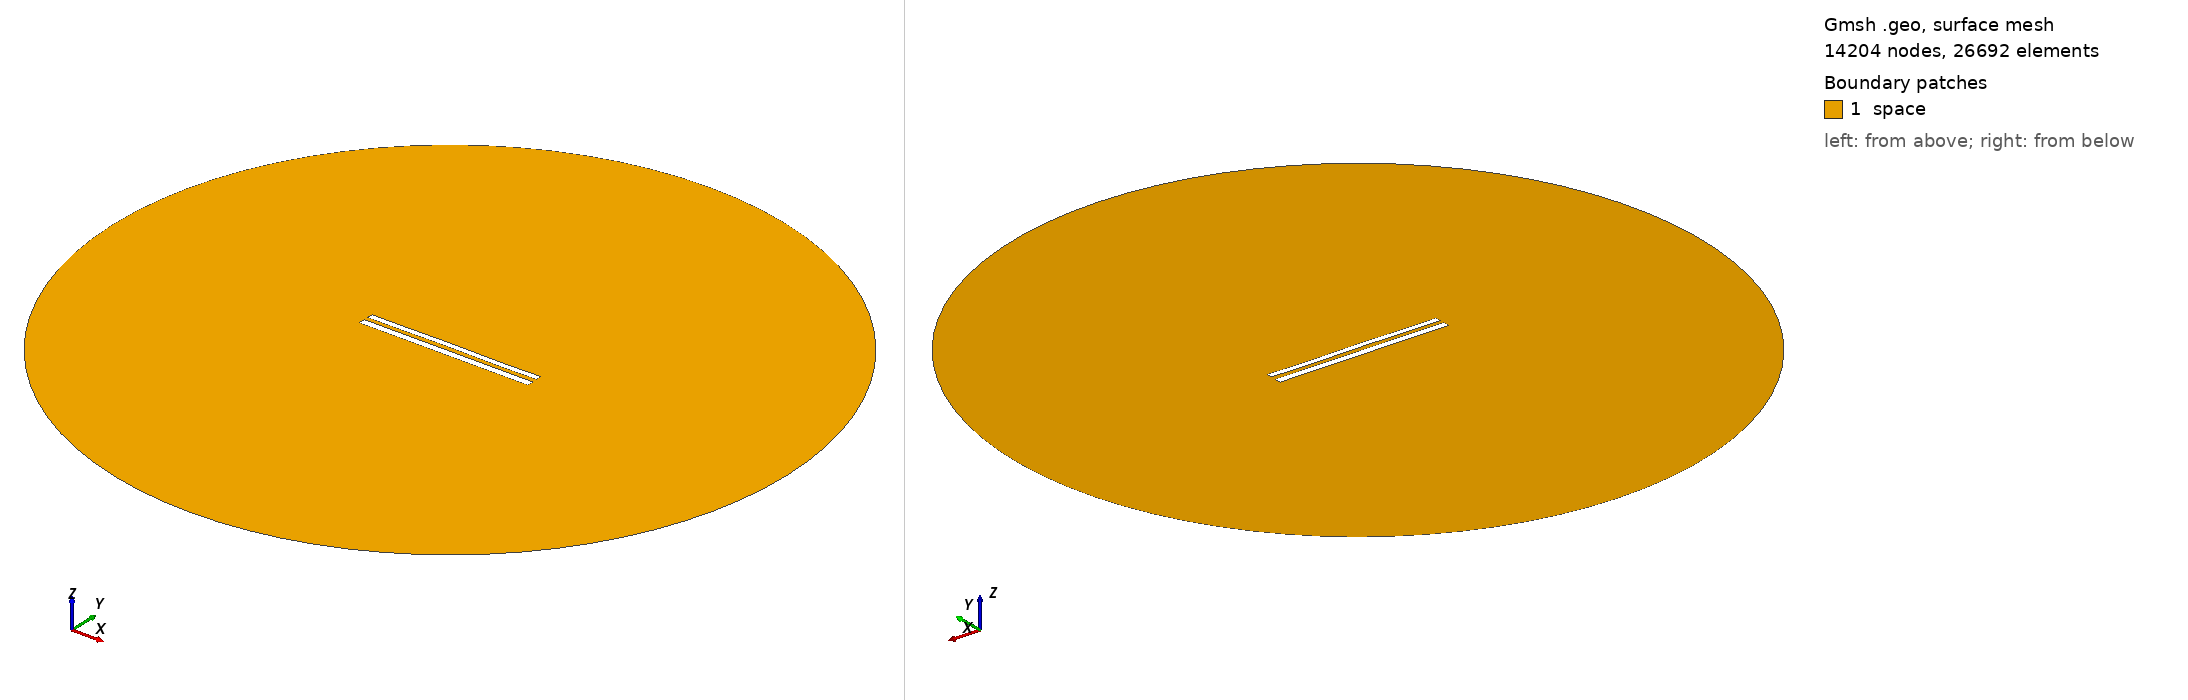

Gmsh geometry script, surface-meshed: 14204 nodes, 26692 surface elements. Boundary patches (legend numbers): 1 space. Left view from above one corner, right view from below the opposite corner. Legend entries are the model's physical surfaces. The drawing asked Gmsh for element sizes between 1% and 20% of the model's largest extent; the script's own settings can give other sizes.

=== 9342.geo (drawn) ===
//---------------------------------------
// Geometry kernel
//---------------------------------------

SetFactory("OpenCASCADE");



//---------------------------------------
// Parameters of the geometry
//---------------------------------------

// Overetch of the upper plate
overetch = 0.25;

// Distance between the plates
distance = 2.5;

// Discretization over the x axis (for the deformation)
nx = 50; 

// Length of the plate
L = 100 - overetch; 

// Number of modes
n = 4; 

// 1st mode coefficient
coeff(1) = 0.15;
beta(1) = 0.596864 * 3.1415926535 / L;

// 2nd mode coefficient
coeff(2) = 0.07499999999999998;
beta(2) = 1.49418 * 3.1415926535 / L;

// 3rd mode coefficient
coeff(3) = 0.07499999999999998;
beta(3) = 2.50025 * 3.1415926535 / L;

// 4th mode coefficient
coeff(4) = -0.075;
beta(4) = 3.49999 * 3.1415926535 / L;



//---------------------------------------
// Upper plate (deformed rectangle)
//---------------------------------------

// Coordiantes of the upper plate
xmin = -50;
xmax = 50 - overetch;

// Height of the upper plate
yheight = 4 - 2 * overetch;

// Indexes of the points
UpperID[] = {};
LowerID[] = {};
LeftID[] = {};
RightID[] = {};

// Point index
p = 1;

// Horizontal edges
For i In {1:nx}
    x = xmin + (i-1)*(xmax - xmin)/(nx-1);

    y_bottom = distance / 2 + overetch;
    For j In {1:n}
        C = (Cosh(beta(j)*L) + Cos(beta(j)*L)) / (Sinh(beta(j)*L) + Sin(beta(j)*L));
        y_bottom  = y_bottom + coeff(j) * (Cosh(beta(j)*(x+50)) - Cos(beta(j)*(x+50)) - C * (Sinh(beta(j)*(x+50)) - Sin(beta(j)*(x+50))));
    EndFor

    y_top = y_bottom + yheight;

    Point(p) = {x, y_top, 0, 1.0};
    UpperID[i] = p;
    p = p + 1;

    Point(p) = {x, y_bottom, 0, 1.0};
    LowerID[i] = p;
    p = p + 1;
EndFor

// Create point lists
UpperPts[] = {}; LowerPts[] = {};
For i In {1:nx}
  UpperPts[] += {UpperID[i]};
  LowerPts[] += {LowerID[i]};
EndFor

// Build splines
Spline(1) = {UpperPts[]};
Spline(2) = {LowerPts[]};
Line(3) = {LowerPts[nx-1], UpperPts[nx-1]};
Line(4) = {LowerPts[0], UpperPts[0]};

// Build the plane surface
Curve Loop(1) = {2, 3, -1, -4};
Plane Surface(1) = {1};



//---------------------------------------
// Lower plate (rectangle)
//---------------------------------------

// Vertices
Point(1001) = {-50, -1, 0, 1.0};
Point(1002) = { 50, -1, 0, 1.0};
Point(1003) = { 50,  -5, 0, 1.0};
Point(1004) = {-50,  -5, 0, 1.0};

// Edges
Line(5) = {1001, 1002};
Line(6) = {1002, 1003};
Line(7) = {1003, 1004};
Line(8) = {1004, 1001};

// Plane surface
Line Loop(2) = {5, 6, 7, 8};
Plane Surface(2) = {2}; 



//---------------------------------------
// Outer (fictious) boundary
//---------------------------------------

// Points
Point(1005) = {0, 0, 0};       // Center
Point(1006) = {200, 0, 0};     // Start point
Point(1007) = {0, 200, 0};     // 90 degrees
Point(1008) = {-200, 0, 0};    // 180 degrees
Point(1009) = {0, -200, 0};    // 270 degrees

// Circle arcs (each needs start, center, end)
Circle(9) = {1006, 1005, 1007};
Circle(10) = {1007, 1005, 1008};
Circle(11) = {1008, 1005, 1009};
Circle(12) = {1009, 1005, 1006};

// Plane surface for the entire domain
Curve Loop(3) = {9, 10, 11, 12};
Surface(3) = {3};

// Subtract the plates from the whole domain to obtain the actual domain where we want to solve the equations
BooleanDifference{ Surface{3}; Delete; }{ Surface{1}; Surface{2}; Delete; }




//---------------------------------------
// Transfinite Lines/Curves
//---------------------------------------

// Set the number of points on the boundaries
r = 7;

// Plates
Transfinite Curve {1, 2} = 50*r Using Progression 1;
Transfinite Curve {3, 4} = 2*r Using Progression 1;
Transfinite Line {5, 7} = 50*r Using Progression 1;
Transfinite Line {6, 8} = 2*r Using Progression 1;

// Outer boundary
Transfinite Line {9, 10, 11, 12} = 20 Using Progression 1;



//---------------------------------------
// Physical groups
//---------------------------------------                

// Physical curves (boundaries)
Physical Line("force_segment", 10) = {2};
Physical Line("upper_plate", 11) = {1, 3, 4};
Physical Line("lower_plate", 12) = {5, 6, 7, 8};
Physical Line("boundary", 20) = {9, 10, 11, 12};

// Physical Surfaces
Physical Surface("space", 30) = {3};



//---------------------------------------
// 6. Generate the Mesh
//---------------------------------------

// 2D mesh generation
Mesh 2;
